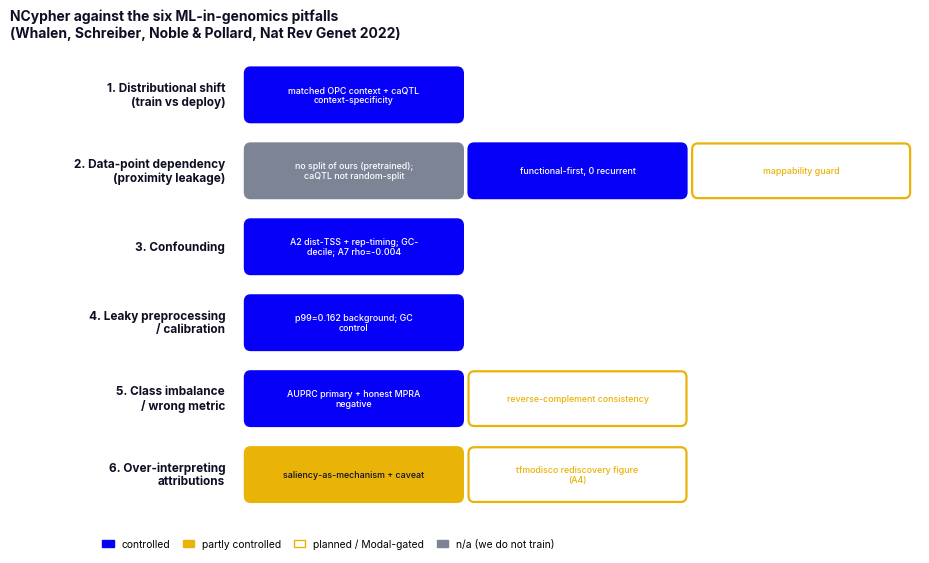

The matplotlib source for this figure: (Note: this script raises an exception after producing the figure.)
#!/usr/bin/env python3
"""Render the A8 pitfalls x status grid in NCypher branding (electric blue on white).

A rebrand of the Claude-Science-generated a8_pitfalls_status.png (kept as the
provenance original at results/a8/a8_pitfalls_status.claude-science-original.png).
Same content and status assignments; NCypher palette + white background.

Status colours (CVD-safe: blue vs amber vs grey, no red/green):
  controlled           -> electric blue #0600f9, solid, white text
  partly controlled    -> amber #eab308, solid, ink text
  planned / Modal-gated -> OUTLINED (white fill, amber border+text) = honestly "not done yet"
  n/a (we do not train) -> muted grey #7c8496, solid, white text
"""
import textwrap
import matplotlib as mpl
import matplotlib.pyplot as plt
from matplotlib.patches import FancyBboxPatch, Patch

INK = "#0e0f23"
ACCENT = "#0600f9"   # electric blue
AMBER = "#eab308"
GREY = "#7c8496"
MUTED = "#3d4152"

mpl.rcParams.update({
    "font.family": "sans-serif",
    "font.sans-serif": ["Inter", "Helvetica Neue", "Arial", "DejaVu Sans"],
    "figure.dpi": 200,
    "savefig.dpi": 300,
    "savefig.bbox": "tight",
    "figure.facecolor": "white",
    "axes.facecolor": "white",
})

# status codes: 0 n/a, 1 controlled, 2 partly, 3 planned/Modal-gated
rows = [
    ("1. Distributional shift\n(train vs deploy)",      [("matched OPC context + caQTL context-specificity", 1)]),
    ("2. Data-point dependency\n(proximity leakage)",   [("no split of ours (pretrained); caQTL not random-split", 0),
                                                          ("functional-first, 0 recurrent", 1),
                                                          ("mappability guard", 3)]),
    ("3. Confounding",                                  [("A2 dist-TSS + rep-timing; GC-decile; A7 rho=-0.004", 1)]),
    ("4. Leaky preprocessing\n/ calibration",           [("p99=0.162 background; GC control", 1)]),
    ("5. Class imbalance\n/ wrong metric",              [("AUPRC primary + honest MPRA negative", 1),
                                                          ("reverse-complement consistency", 3)]),
    ("6. Over-interpreting\nattributions",              [("saliency-as-mechanism + caveat", 2),
                                                          ("tfmodisco rediscovery figure (A4)", 3)]),
]

# (facecolor, edgecolor, textcolor)
STYLE = {
    0: (GREY, GREY, "white"),
    1: (ACCENT, ACCENT, "white"),
    2: (AMBER, AMBER, INK),
    3: ("white", AMBER, AMBER),   # outlined = planned / not done
}
NAME = {1: "controlled", 2: "partly controlled", 3: "planned / Modal-gated", 0: "n/a (we do not train)"}

fig, ax = plt.subplots(figsize=(9.4, 5.7))
n = len(rows)
ax.set_ylim(0, n)
ax.invert_yaxis()

for i, (pf, comps) in enumerate(rows):
    y = i + 0.5
    ax.text(-0.15, y, pf, ha="right", va="center", fontsize=8.5, color=INK, linespacing=1.15, fontweight="bold")
    x = 0.15
    for lbl, st in comps:
        w = 3.05
        fc, ec, tc = STYLE[st]
        ax.add_patch(FancyBboxPatch((x, y - 0.34), w, 0.68,
                     boxstyle="round,pad=0.02,rounding_size=0.08",
                     facecolor=fc, edgecolor=ec, linewidth=1.6))
        txt = "\n".join(textwrap.wrap(lbl, 30))
        ax.text(x + w / 2, y, txt, ha="center", va="center", fontsize=6.4,
                color=tc, linespacing=1.08, fontweight="medium")
        x += w + 0.12

ax.set_xlim(-3.2, 9.7)
ax.axis("off")
ax.set_title("NCypher against the six ML-in-genomics pitfalls\n(Whalen, Schreiber, Noble & Pollard, Nat Rev Genet 2022)",
             fontsize=10, loc="left", pad=14, color=INK, fontweight="bold")

handles = [Patch(facecolor=STYLE[k][0], edgecolor=STYLE[k][1], label=NAME[k]) for k in [1, 2, 3, 0]]
ax.legend(handles=handles, loc="lower center", bbox_to_anchor=(0.35, -0.10),
          ncol=4, frameon=False, fontsize=7.4, handlelength=1.1, columnspacing=1.2)

fig.tight_layout()
fig.savefig("data/figures/a8_pitfalls_status.png", dpi=300, bbox_inches="tight", facecolor="white")
print("wrote data/figures/a8_pitfalls_status.png (NCypher-branded)")
